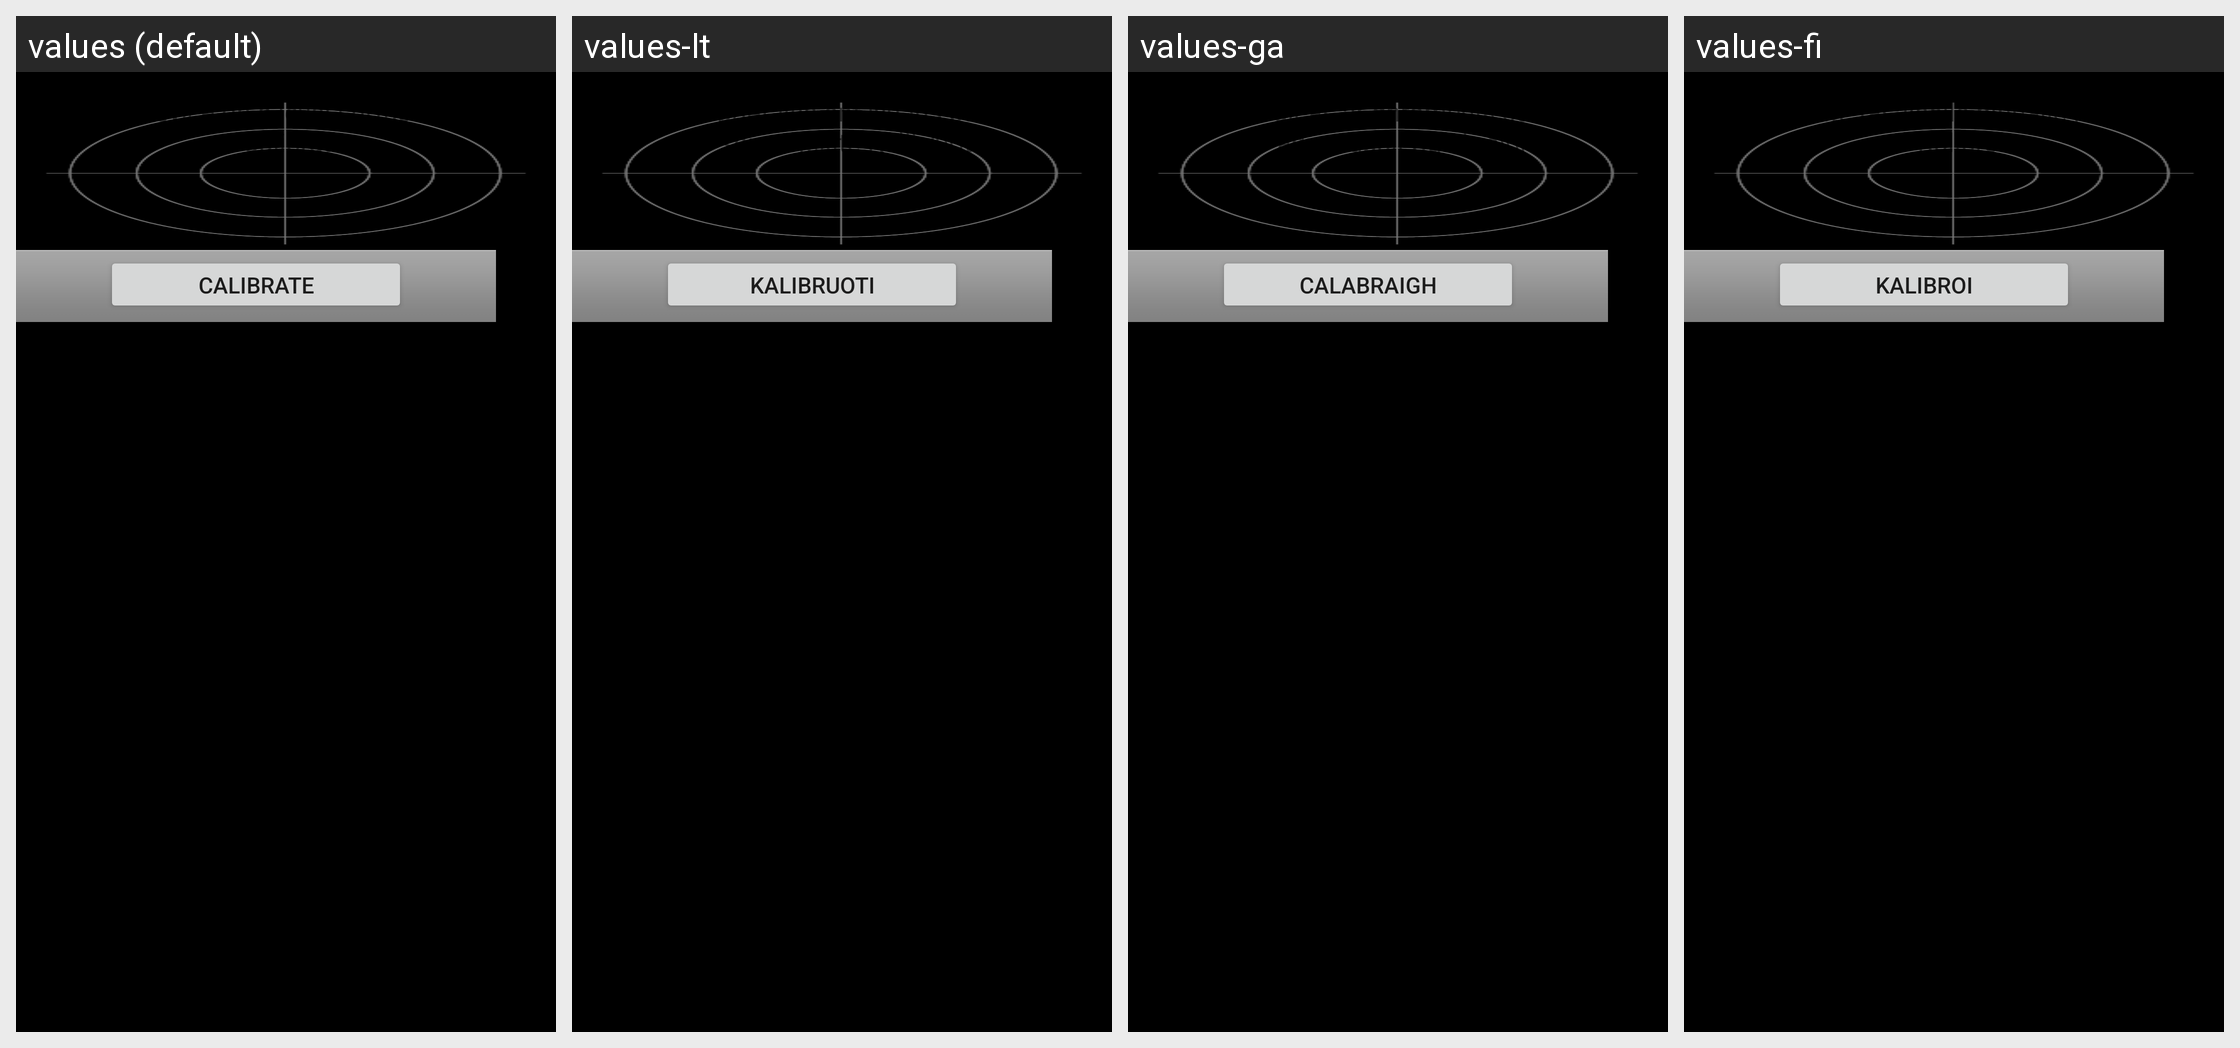

Translations of the strings shown on this Android screen, per locale in the grid:
Android screen res/layout/gsensor.xml rendered under 4 locales, left to right: values (default), values-lt, values-ga, values-fi. Device: Nexus 5 (rendered at 1080×1920; each locale shown at half size, 540×960, under a caption strip naming it); theme Theme.MaterialComponents.DayNight.NoActionBar.
Other locales in the repository, not shown: values-bg, values-cs, values-da, values-de, values-el, values-es, values-es-rUS, values-et, values-fr, values-hr, values-hu, values-is, values-it, values-kk, values-ko, values-lv, values-mk, values-nb, values-nl, values-no, values-pl, values-pt, values-pt-rPT, values-ro, values-ru, values-sk, values-sl, values-sr, values-sv, values-tr, values-uk.
Strings drawn on this screen, with the default value and each locale's value (text and hints the layout hard-codes, and strings that could not be matched under every locale, appear in the picture but are not listed):

gsensor_ready
  values: Place device on a level surface and tap Calibrate
  values-lt: Padėkite prietaisą ant lygaus paviršiaus ir spustelėkite Kalibruoti
  values-ga: Cuir an gléas ar dhromchla comhréidh agus tapáil Calabraigh
  values-fi: Aseta laite tasaiselle pinnalle ja napauta Kalibroi

gsensor_button2
  values: Calibrate
  values-lt: Kalibruoti
  values-ga: Calabraigh
  values-fi: Kalibroi
